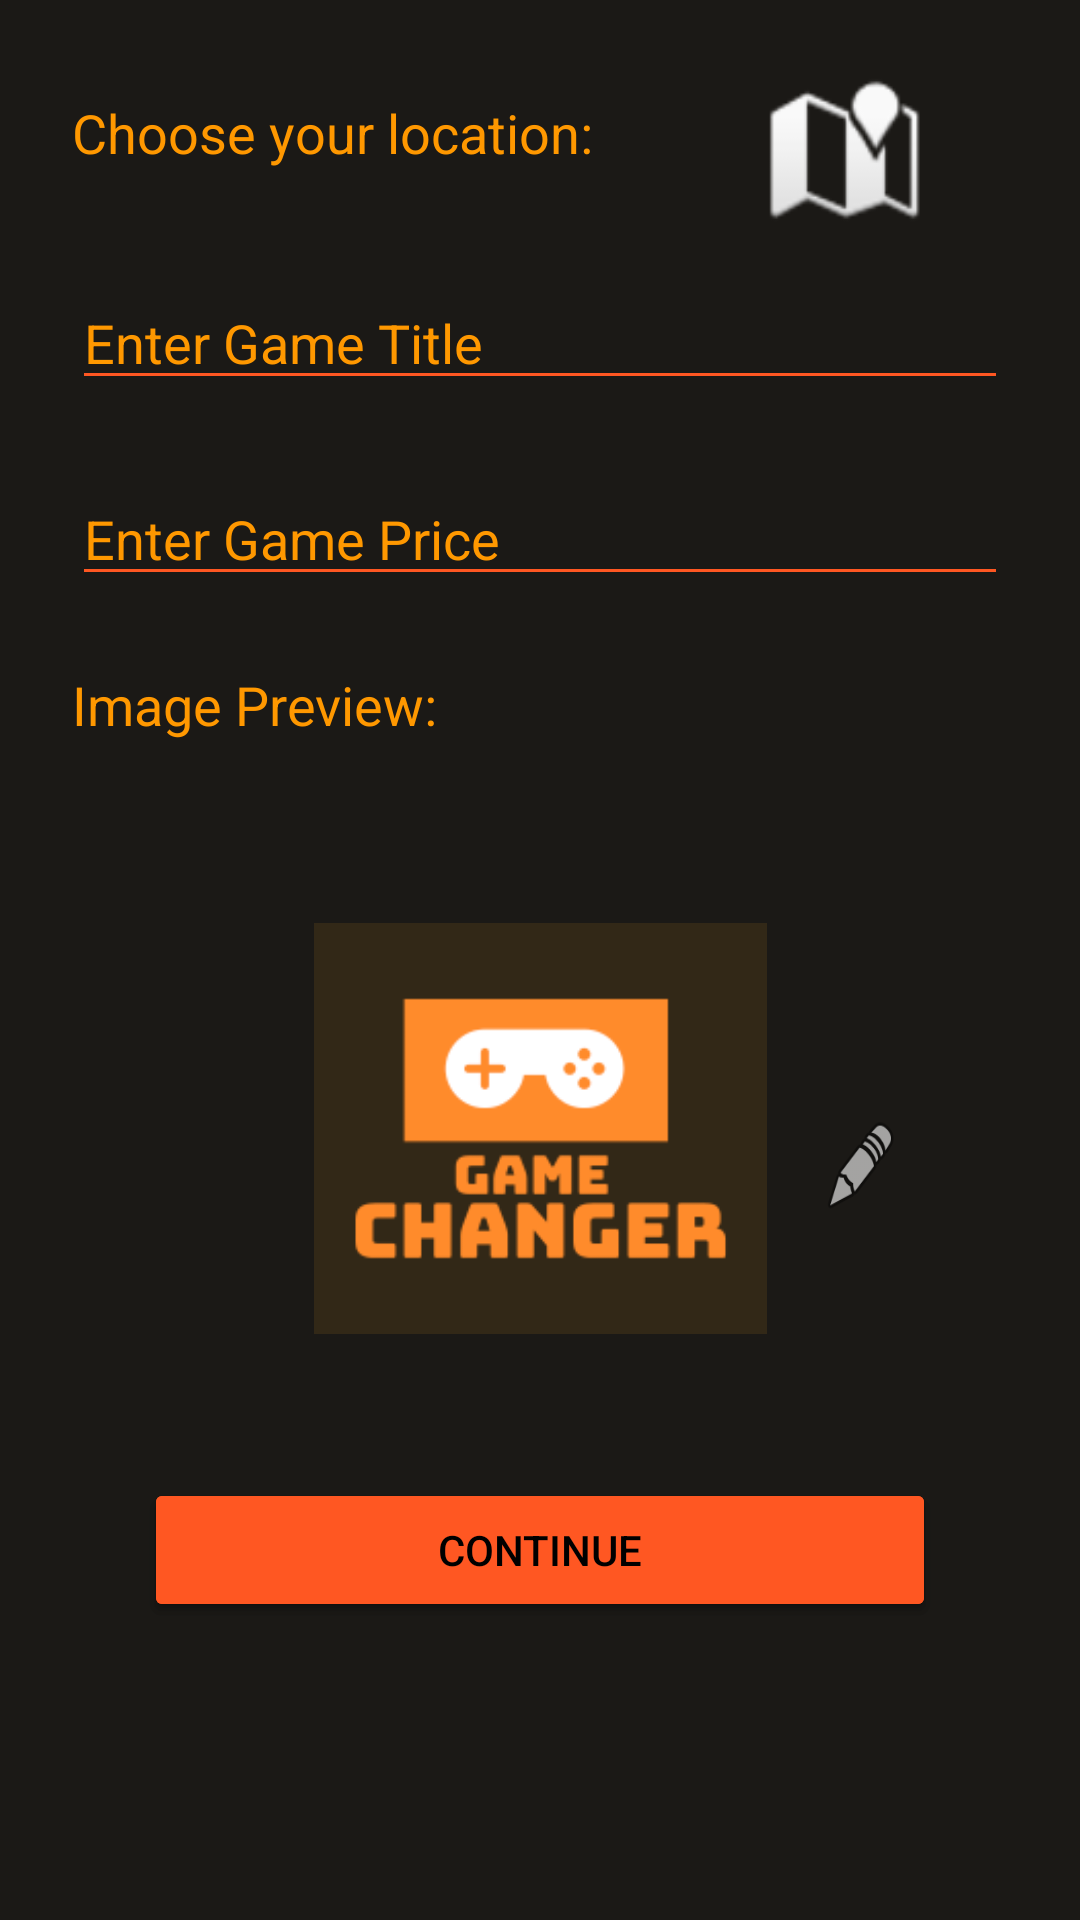

Write the Android layout XML for this screen, with the resource values it uses.
<!-- AndroidManifest.xml: application theme Theme.GameChanger -->
<!-- res/layout/fragment_edit_game.xml -->
<?xml version="1.0" encoding="utf-8"?>
<androidx.constraintlayout.widget.ConstraintLayout xmlns:android="http://schemas.android.com/apk/res/android"
    xmlns:app="http://schemas.android.com/apk/res-auto"
    xmlns:tools="http://schemas.android.com/tools"
    android:id="@+id/editGameLayout"
    android:layout_width="match_parent"
    android:layout_height="match_parent"
    android:background="#1B1916"
    tools:context=".EditGameFragment">

    <ImageButton
        android:id="@+id/editgame_edit_image_btn"
        style="@android:style/Widget.Holo.ImageButton"
        android:layout_width="50dp"
        android:layout_height="50dp"
        android:layout_marginTop="56dp"
        android:layout_marginEnd="48dp"
        android:backgroundTint="#00FF9800"
        android:scaleType="fitXY"
        android:src="@android:drawable/ic_menu_edit"
        app:layout_constraintEnd_toEndOf="parent"
        app:layout_constraintTop_toTopOf="@+id/editgame_avatar_imv" />

    <ImageView
        android:id="@+id/editgame_avatar_imv"
        android:layout_width="151dp"
        android:layout_height="137dp"
        android:layout_marginTop="50dp"
        android:background="#22CA841E"
        android:src="@drawable/gamechangerlogo"
        app:layout_constraintEnd_toEndOf="parent"
        app:layout_constraintStart_toStartOf="parent"
        app:layout_constraintTop_toBottomOf="@+id/editgame_prev_text" />

    <EditText
        android:id="@+id/editgame_price_input"
        android:layout_width="0dp"
        android:layout_height="wrap_content"
        android:layout_marginStart="24dp"
        android:layout_marginTop="24dp"
        android:layout_marginEnd="24dp"
        android:backgroundTint="#FF5722"
        android:ems="10"
        android:hint="Enter Game Price"
        android:inputType="numberSigned"
        android:textColor="#FF9800"
        android:textColorHint="#FF9800"
        app:layout_constraintEnd_toEndOf="parent"
        app:layout_constraintStart_toStartOf="parent"
        app:layout_constraintTop_toBottomOf="@+id/editgame_title_input" />

    <ImageView
        android:id="@+id/editgame_add_map"
        android:layout_width="68dp"
        android:layout_height="52dp"
        android:layout_marginTop="24dp"
        android:layout_marginEnd="44dp"
        android:src="@android:drawable/ic_dialog_map"
        app:layout_constraintEnd_toEndOf="parent"
        app:layout_constraintHorizontal_bias="1.0"
        app:layout_constraintStart_toEndOf="@+id/editgame_location_text"
        app:layout_constraintTop_toTopOf="parent" />

    <TextView
        android:id="@+id/editgame_location_text"
        android:layout_width="235dp"
        android:layout_height="34dp"
        android:layout_marginStart="24dp"
        android:layout_marginTop="32dp"
        android:text="Choose your location:"
        android:textColor="#FF9800"
        android:textSize="18sp"
        app:layout_constraintStart_toStartOf="parent"
        app:layout_constraintTop_toTopOf="parent" />

    <EditText
        android:id="@+id/editgame_title_input"
        android:layout_width="0dp"
        android:layout_height="wrap_content"
        android:layout_marginStart="24dp"
        android:layout_marginTop="16dp"
        android:layout_marginEnd="24dp"
        android:backgroundTint="#FF5722"
        android:ems="10"
        android:hint="Enter Game Title"
        android:inputType="textPersonName"
        android:textColor="#FF9800"
        android:textColorHint="#FF9800"
        app:layout_constraintEnd_toEndOf="parent"
        app:layout_constraintStart_toStartOf="parent"
        app:layout_constraintTop_toBottomOf="@+id/editgame_add_map" />

    <TextView
        android:id="@+id/editgame_prev_text"
        android:layout_width="165dp"
        android:layout_height="35dp"
        android:layout_marginStart="24dp"
        android:layout_marginTop="24dp"
        android:text="Image Preview:"
        android:textColor="#FF9800"
        android:textSize="18sp"
        app:layout_constraintStart_toStartOf="parent"
        app:layout_constraintTop_toBottomOf="@+id/editgame_price_input" />

    <Button
        android:id="@+id/editgame_save_btn"
        android:layout_width="0dp"
        android:layout_height="48dp"
        android:layout_marginStart="48dp"
        android:layout_marginTop="48dp"
        android:layout_marginEnd="48dp"
        android:layout_weight="1"
        android:backgroundTint="#FF5722"
        android:text="Save"
        android:textColor="#000000"
        app:layout_constraintEnd_toEndOf="parent"
        app:layout_constraintStart_toStartOf="parent"
        app:layout_constraintTop_toBottomOf="@+id/editgame_avatar_imv" />

    <Button
        android:id="@+id/editgame_continue_btn"
        android:layout_width="0dp"
        android:layout_height="48dp"
        android:layout_marginStart="48dp"
        android:layout_marginTop="48dp"
        android:layout_marginEnd="48dp"
        android:layout_weight="1"
        android:backgroundTint="#FF5722"
        android:text="Continue"
        android:textColor="#000000"
        app:layout_constraintEnd_toEndOf="parent"
        app:layout_constraintStart_toStartOf="parent"
        app:layout_constraintTop_toBottomOf="@+id/editgame_avatar_imv" />

</androidx.constraintlayout.widget.ConstraintLayout>
<!-- resources referenced by this layout -->
<resources>
  <!-- drawable gamechangerlogo: png bitmap (drawable, 5272 bytes) -->
  <style name="Theme.GameChanger" parent="Theme.MaterialComponents.DayNight.DarkActionBar">
          
          <item name="colorPrimary">@color/purple_500</item>
          <item name="colorPrimaryVariant">@color/purple_700</item>
          <item name="colorOnPrimary">@color/white</item>
          
          <item name="colorSecondary">@color/teal_200</item>
          <item name="colorSecondaryVariant">@color/teal_700</item>
          <item name="colorOnSecondary">@color/black</item>
          
          <item name="android:statusBarColor" tools:targetApi="l">?attr/colorPrimaryVariant</item>
          
      </style>
  <!-- not gathered from this repository: default colours our renderer supplied (Android Studio template values) -->
  <color name="purple_500">#FF6200EE</color>
  <color name="purple_700">#FF3700B3</color>
  <color name="teal_200">#FF03DAC5</color>
  <color name="teal_700">#FF018786</color>
  <color name="black">#FF000000</color>
  <color name="white">#FFFFFFFF</color>
</resources>
